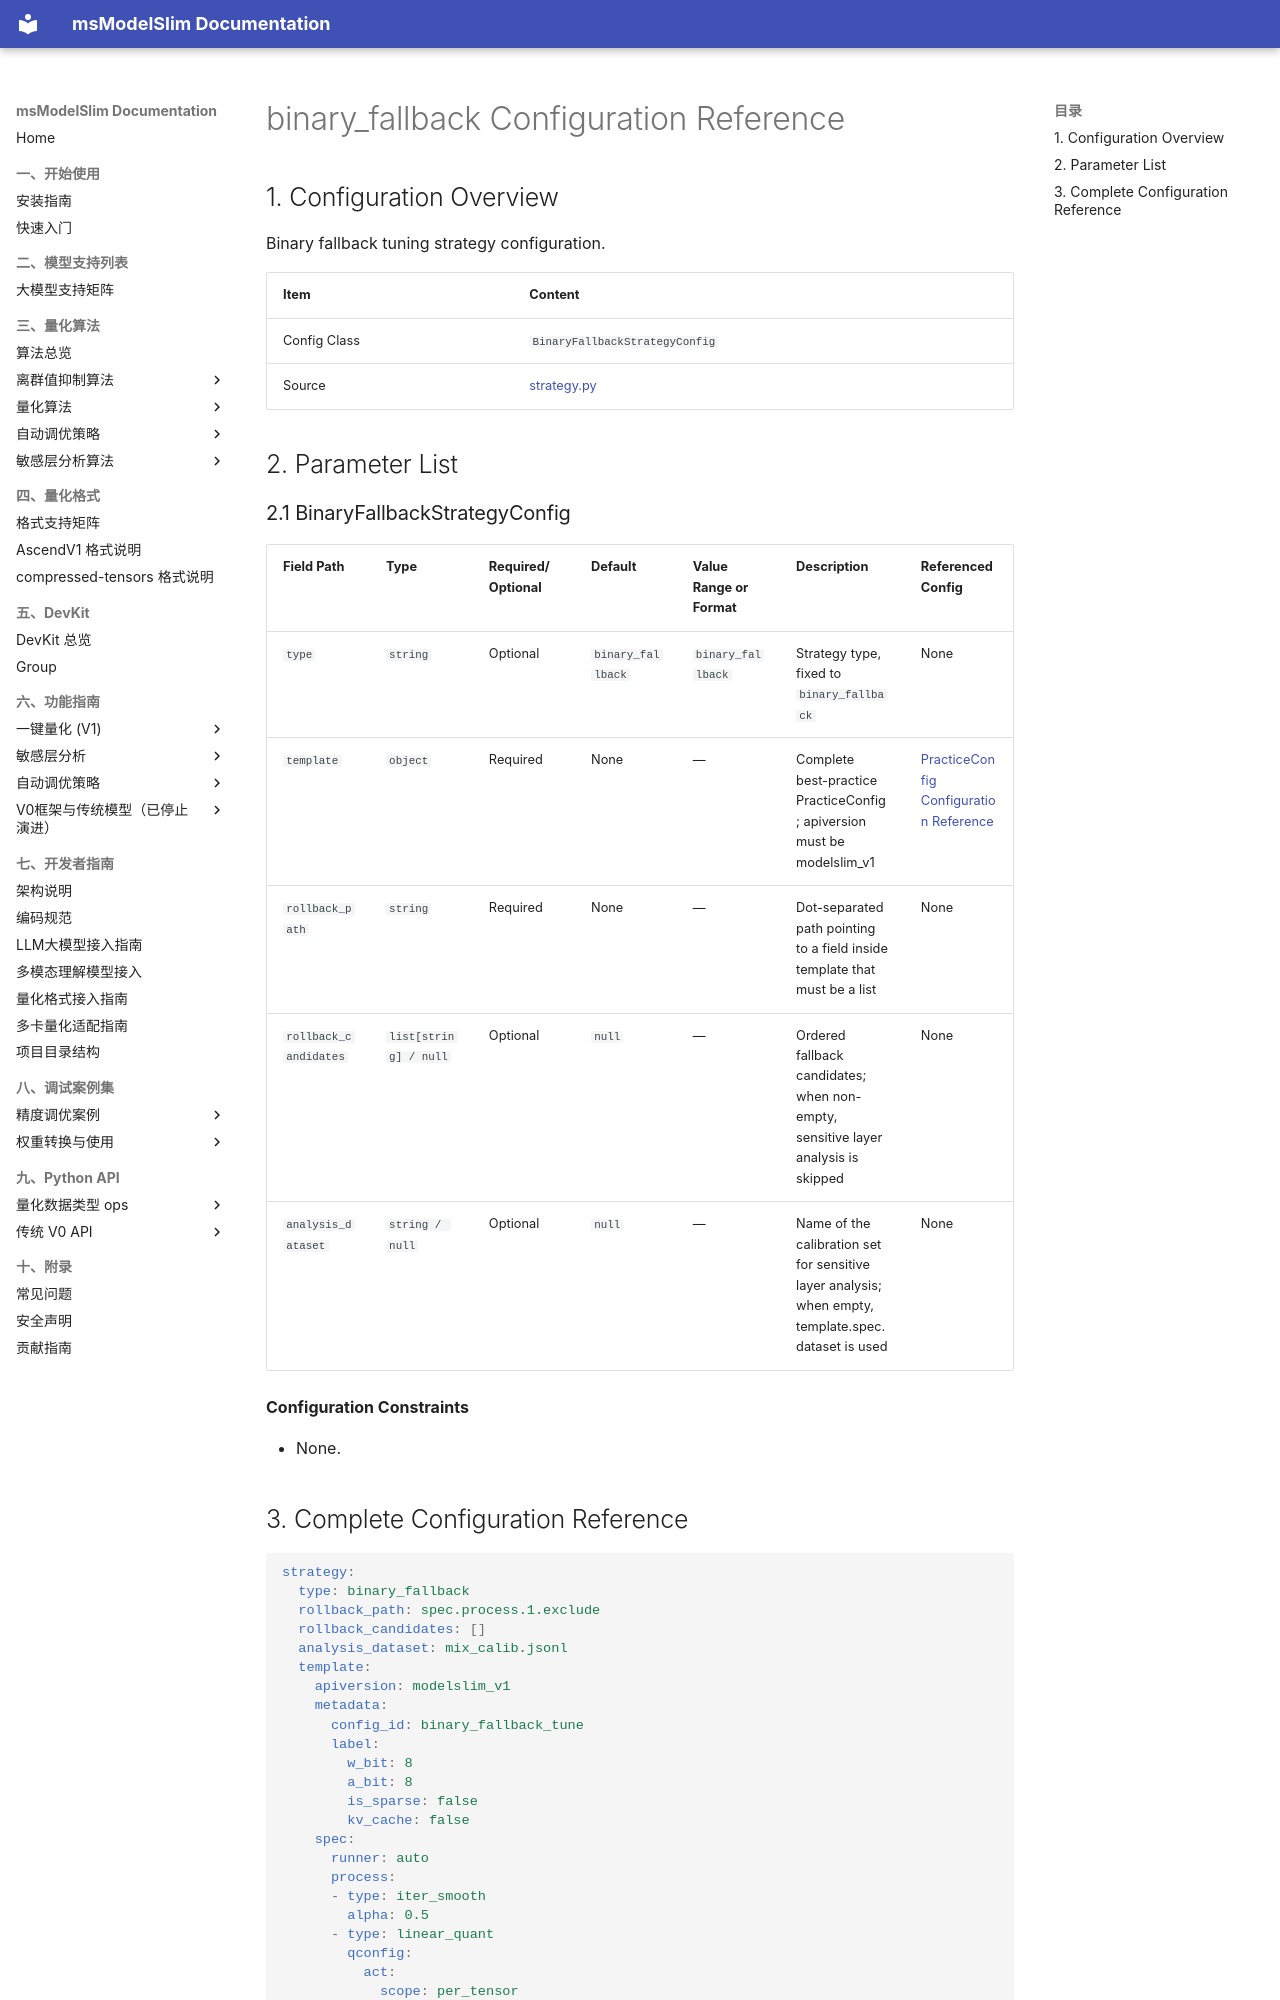

repository: Ascend/msmodelslim · page: en/api_reference/config/tuning/strategy_binary_fallback/index.html · generator: mkdocs

<!-- generated-by: skills/docs-management/scripts/gen_quant_config_docs.py ; class: msmodelslim.core.tune_strategy.binary_fallback.strategy.BinaryFallbackStrategyConfig -->
# binary_fallback Configuration Reference

## 1. Configuration Overview

Binary fallback tuning strategy configuration.

| Item | Content |
|------|------|
| Config Class | `BinaryFallbackStrategyConfig` |
| Source | [strategy.py](../../../../../msmodelslim/core/tune_strategy/binary_fallback/strategy.py) |

## 2. Parameter List

<h3 id="2-1-strategy-binary-fallback">2.1 BinaryFallbackStrategyConfig</h3>

| Field Path | Type | Required/Optional | Default | Value Range or Format | Description | Referenced Config |
|----------|------|-----------|--------|----------------|------|----------|
| `type` | `string` | Optional | `binary_fallback` | `binary_fallback` | Strategy type, fixed to `binary_fallback` | None |
| `template` | `object` | Required | None | — | Complete best-practice PracticeConfig; apiversion must be modelslim_v1 | [PracticeConfig Configuration Reference](../quant/practice_config.md) |
| `rollback_path` | `string` | Required | None | — | Dot-separated path pointing to a field inside template that must be a list | None |
| `rollback_candidates` | `list[string] / null` | Optional | `null` | — | Ordered fallback candidates; when non-empty, sensitive layer analysis is skipped | None |
| `analysis_dataset` | `string / null` | Optional | `null` | — | Name of the calibration set for sensitive layer analysis; when empty, template.spec.dataset is used | None |

**Configuration Constraints**

- None.
